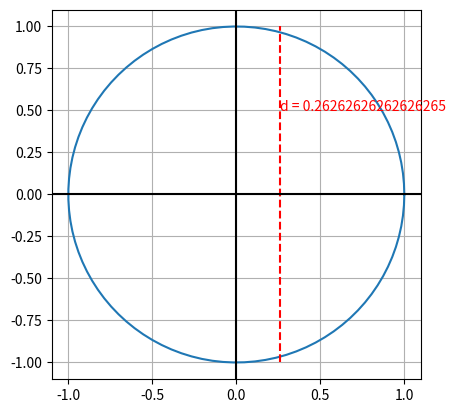

Write Python code to recreate this figure.
import numpy as np
import matplotlib.pyplot as plt

# equation for the integral of the square root of 1-x^2 dx
def equation(b,a=0):
    return 0.5*(np.arcsin(b)+0.5*(np.sin(2*np.arcsin(b)))) - 0.5*(np.arcsin(a)+0.5*(np.sin(2*np.arcsin(a))))

def area_slice(x):
    return np.pi/(x*2)

slices = 6
area = area_slice(slices)

# create an array of values from 0 to 1 with 10000 points
d = np.linspace(0,1,100)

# calculate the output of the equation for each value in the array
output = equation(d)

# calculate the difference between the output and pi/8
difference = np.abs(output-(area))

#print the output value for the smallest difference
print(d[np.argmin(difference)])

#plot a unit circle and the area of the slice
plt.plot(np.cos(np.linspace(0,2*np.pi,100)),np.sin(np.linspace(0,2*np.pi,100)))


#plot a vertical line at the value of the smallest difference and mirror it over the y axis and make it red and dashed
plt.plot([d[np.argmin(difference)],d[np.argmin(difference)]],[-1,1],color='r',linestyle='--')

#add the value of d to the plot as a double
plt.text(d[np.argmin(difference)],0.5,'d = %s' %d[np.argmin(difference)],color='r')

#plot a grid over the plot and place a origin at the center
plt.grid()
plt.axhline(y=0, color='k')
plt.axvline(x=0, color='k')

#change the screen to be square
plt.axis('square')
plt.show()












